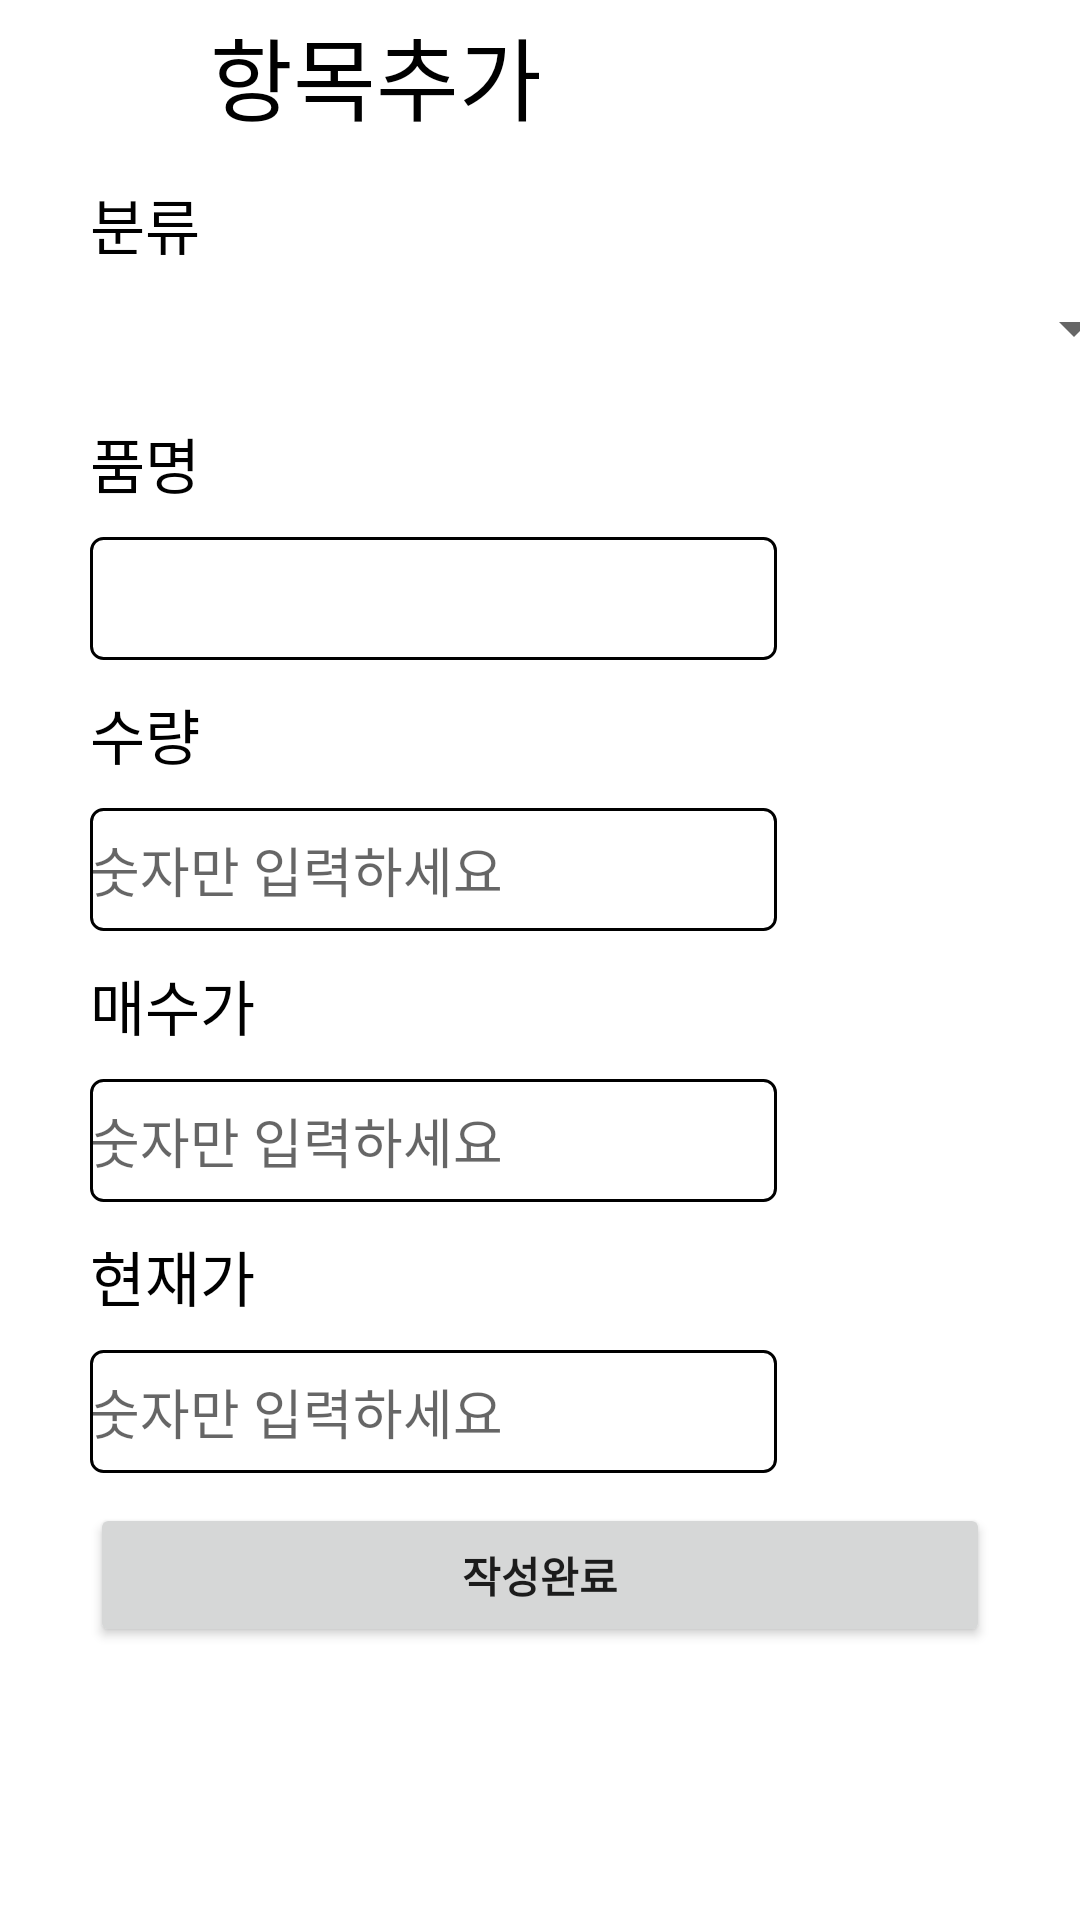

Write the Android layout XML for this screen, with the resource values it uses.
<!-- AndroidManifest.xml: application theme Theme.RG -->
<!-- res/layout/activity_invest_add.xml -->
<?xml version="1.0" encoding="utf-8"?>
<LinearLayout xmlns:android="http://schemas.android.com/apk/res/android"
    xmlns:tools="http://schemas.android.com/tools"
    android:layout_width="match_parent"
    android:layout_height="match_parent"
    android:orientation="vertical"
    tools:context=".mainfragment.InvestAdd">

    <LinearLayout
        android:layout_width="wrap_content"
        android:layout_height="wrap_content"
        android:orientation="horizontal"
        android:visibility="gone" >

        <TextView

            android:layout_width="match_parent"
            android:layout_height="wrap_content"
            android:text="로그인유저:"
            android:visibility="visible" />

        <TextView
            android:id="@+id/inaddlogname"
            android:layout_width="match_parent"
            android:layout_height="wrap_content"
            android:text=""
            android:visibility="visible" />
    </LinearLayout>

    <LinearLayout
        android:layout_width="match_parent"
        android:layout_height="wrap_content">


        <ImageView
            android:id="@+id/invaddback"
            android:layout_width="70dp"
            android:layout_height="50dp"
            android:src="@drawable/back"
            android:clickable="true"

            android:textAlignment="center"
            android:focusable="true" />


        
        <View
            android:layout_width="0dp"
            android:layout_height="0dp" />

        <TextView

            android:layout_width="match_parent"
            android:layout_height="50dp"
            android:layout_gravity="center"
            android:gravity="center_vertical"
            android:text="항목추가"
            android:textColor="@color/black"
            android:textSize="30dp"
            android:visibility="visible" />

    </LinearLayout>

    <LinearLayout
        android:layout_width="wrap_content"
        android:layout_height="wrap_content"
        android:layout_marginStart="30dp"
        android:orientation="vertical">

        <TextView
            android:layout_width="wrap_content"
            android:layout_height="wrap_content"
            android:layout_marginTop="10dp"
            android:text="분류"
            android:textColor="@color/black"
            android:textSize="20dp" />

        <LinearLayout
            android:layout_width="wrap_content"
            android:layout_height="wrap_content"
            android:orientation="horizontal">

            <TextView
                android:id="@+id/investkind"
                android:layout_width="232dp"
                android:layout_height="wrap_content"
                android:textColor="#FF0000"
                android:textSize="30dp" />

            <Spinner
                android:id="@+id/investspinner"
                android:layout_width="120dp"
                android:layout_height="40dp" />
        </LinearLayout>

        <TextView
            android:layout_width="wrap_content"
            android:layout_height="wrap_content"
            android:layout_marginTop="10dp"
            android:text="품명"
            android:textColor="@color/black"
            android:textSize="20dp" />

        <EditText
            android:id="@+id/ivetname"
            android:layout_width="229dp"
            android:layout_height="41dp"
            android:layout_marginTop="10dp"
            android:background="@drawable/edittext_rounded_corner_rectangle" />

        <TextView
            android:layout_width="wrap_content"
            android:layout_height="wrap_content"
            android:layout_marginTop="10dp"
            android:text="수량"
            android:textColor="@color/black"
            android:textSize="20dp" />

        <EditText
            android:id="@+id/invetcount"
            android:layout_width="229dp"
            android:layout_height="41dp"
            android:layout_marginTop="10dp"
            android:background="@drawable/edittext_rounded_corner_rectangle"
            android:hint="숫자만 입력하세요"
          />

        <TextView
            android:layout_width="wrap_content"
            android:layout_height="wrap_content"
            android:layout_marginTop="10dp"
            android:text="매수가"
            android:textColor="@color/black"
            android:textSize="20dp" />

        <EditText
            android:id="@+id/invetbuy"
            android:layout_width="229dp"
            android:layout_height="41dp"
            android:layout_marginTop="10dp"
            android:background="@drawable/edittext_rounded_corner_rectangle"
            android:hint="숫자만 입력하세요"
            android:inputType="number" />

        <TextView
            android:layout_width="wrap_content"
            android:layout_height="wrap_content"
            android:layout_marginTop="10dp"
            android:text="현재가"
            android:textColor="@color/black"
            android:textSize="20dp" />

        <EditText
            android:id="@+id/invetnow"
            android:layout_width="229dp"
            android:layout_height="41dp"
            android:layout_marginTop="10dp"
            android:background="@drawable/edittext_rounded_corner_rectangle"
            android:hint="숫자만 입력하세요"
            android:inputType="number" />






    </LinearLayout>

    <LinearLayout
        android:layout_width="match_parent"
        android:layout_height="wrap_content"
        android:layout_marginTop="10dp"
        android:orientation="horizontal">

        <View
            android:layout_width="0dp"
            android:layout_height="0dp"
            android:layout_weight="1" />

        <Button

            android:id="@+id/invaddbtn"
            android:layout_width="300dp"
            android:layout_height="wrap_content"
            android:text="작성완료"
            android:textStyle="bold"

            />

        <View
            android:layout_width="0dp"
            android:layout_height="0dp"
            android:layout_weight="1" />
    </LinearLayout>

</LinearLayout>
<!-- resources referenced by this layout -->
<resources>
  <color name="black">#FF000000</color>
  <!-- drawable edittext_rounded_corner_rectangle (drawable) -->
  <?xml version="1.0" encoding="utf-8"?>
  <selector xmlns:android="http://schemas.android.com/apk/res/android">
      
      <item android:state_focused="true">
          <shape android:shape="rectangle">
              <stroke android:width="1dp" android:color="#5555FF" />
              <corners android:radius="4dp" />
              <solid android:color="#FFFFFF" />
          </shape>
  
      </item>
  
  
      <item android:state_focused="false">
          <shape android:shape="rectangle">
              <stroke android:width="1dp" android:color="#000000" />
              <corners android:radius="4dp" />
              <solid android:color="#FFFFFF" />
          </shape>
  
  
      </item>
  </selector>
  <style name="Theme.RG" parent="Theme.MaterialComponents.DayNight.DarkActionBar">
          
          <item name="colorPrimary">@color/purple_500</item>
          <item name="colorPrimaryVariant">@color/purple_700</item>
          <item name="colorOnPrimary">@color/white</item>
          
          <item name="colorSecondary">@color/teal_200</item>
          <item name="colorSecondaryVariant">@color/teal_700</item>
          <item name="colorOnSecondary">@color/black</item>
          
          <item name="android:statusBarColor" tools:targetApi="l">?attr/colorPrimaryVariant</item>
          
      </style>
  <color name="purple_500">#FF6200EE</color>
  <color name="purple_700">#2847F8</color>
  <color name="white">#FFFFFFFF</color>
  <color name="teal_200">#FF03DAC5</color>
  <color name="teal_700">#FF018786</color>
</resources>
